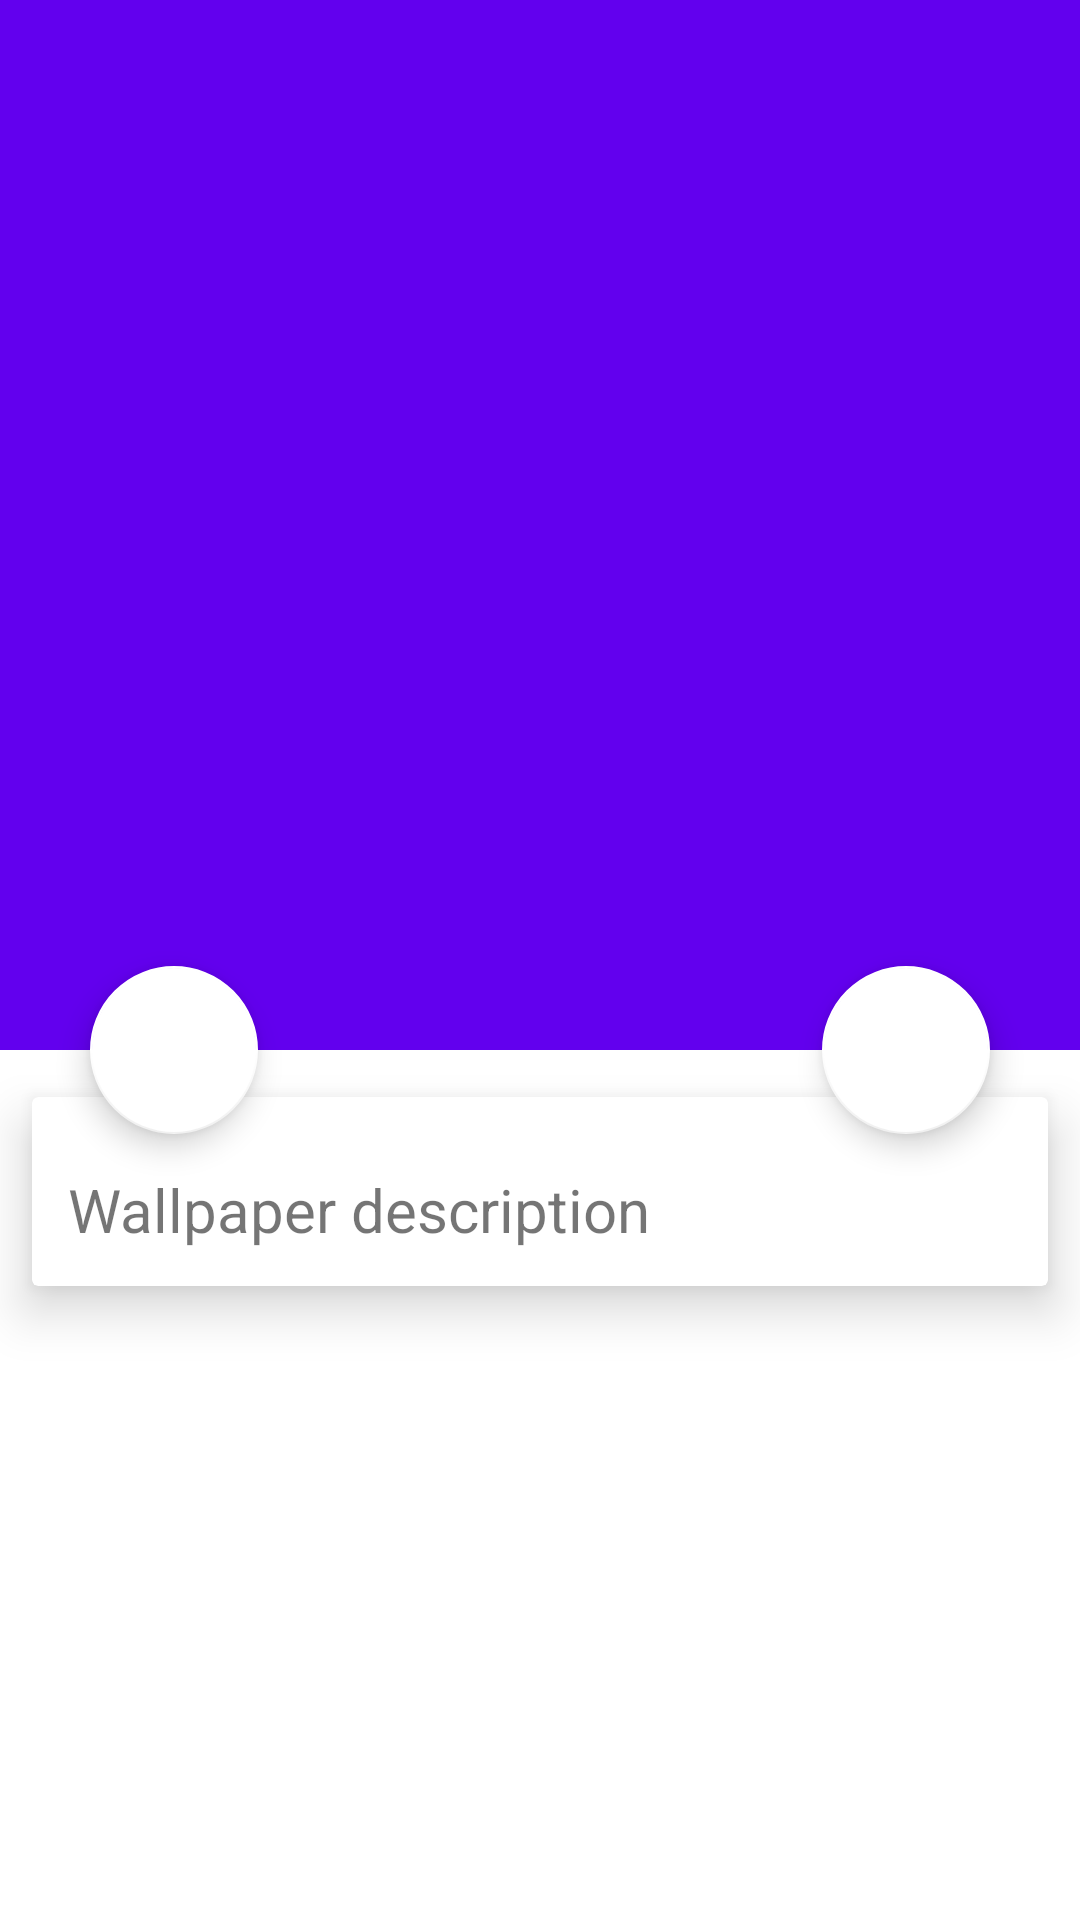

Produce the Android XML layout that renders to this screen, including the resource entries it uses.
<!-- AndroidManifest.xml: application theme FullScreenTheme -->
<!-- res/layout/activity_view_wallpaper.xml -->
<?xml version="1.0" encoding="utf-8"?>
<android.support.design.widget.CoordinatorLayout xmlns:android="http://schemas.android.com/apk/res/android"
    xmlns:app="http://schemas.android.com/apk/res-auto"
    xmlns:tools="http://schemas.android.com/tools"
    android:layout_width="match_parent"
    android:layout_height="match_parent"
    android:id="@+id/rootLayout"
    android:background="@android:color/white"
    tools:context="android.skmaury.com.livewallpaper.ViewWallpaper">

    <android.support.design.widget.AppBarLayout
        android:id="@+id/app_bar_layout"
        android:layout_width="match_parent"
        android:layout_height="wrap_content"
        android:theme="@style/ThemeOverlay.AppCompat.Dark.ActionBar">

        <android.support.design.widget.CollapsingToolbarLayout
            android:id="@+id/collapsing"
            android:fitsSystemWindows="true"
            app:layout_scrollFlags="scroll|exitUntilCollapsed"
            app:contentScrim="?attr/colorPrimary"
            app:expandedTitleTextAppearance="@android:color/transparent"
            android:layout_width="match_parent"
            android:layout_height="350dp">

            <ImageView
                android:id="@+id/imageThumb"
                android:contentDescription="SK Wallpaper"
                android:scaleType="centerCrop"
                android:layout_width="match_parent"
                android:layout_height="match_parent" />

            <android.support.v7.widget.Toolbar
                android:id="@+id/toolbar"
                app:popupTheme="@style/ThemeOverlay.AppCompat.Light"
                app:layout_collapseMode="pin"
                android:layout_width="match_parent"
                android:layout_height="?attr/actionBarSize"/>
        </android.support.design.widget.CollapsingToolbarLayout>
    </android.support.design.widget.AppBarLayout>

    <android.support.v4.widget.NestedScrollView
        android:layout_width="match_parent"
        android:layout_height="590dp"
        android:clipToPadding="false"
        app:layout_behavior="@string/appbar_scrolling_view_behavior"
        tools:layout_editor_absoluteY="352dp">

        <android.support.v7.widget.CardView
            android:layout_width="match_parent"
            android:layout_height="wrap_content"
            android:layout_marginBottom="16dp"
            app:cardElevation="10dp"
            app:cardUseCompatPadding="true">

            <LinearLayout
                android:layout_width="match_parent"
                android:layout_height="wrap_content"
                android:orientation="vertical">

                <TextView
                    android:layout_width="wrap_content"
                    android:layout_height="wrap_content"
                    android:layout_marginTop="12dp"
                    android:padding="12dp"
                    android:text="Wallpaper description"
                    android:textSize="20dp"/>
            </LinearLayout>
        </android.support.v7.widget.CardView>

    </android.support.v4.widget.NestedScrollView>

    <android.support.design.widget.FloatingActionButton
        android:id="@+id/fabWallpaper"
        android:layout_marginEnd="30dp"
        android:layout_width="wrap_content"
        android:layout_height="wrap_content"
        android:src="@drawable/ic_terrain_black_24dp"
        android:elevation="6dp"
        app:pressedTranslationZ="12dp"
        app:layout_anchor="@id/app_bar_layout"
        app:layout_anchorGravity="bottom|right|end"
        app:backgroundTint="@android:color/white"
        />

    <android.support.design.widget.FloatingActionButton
        android:id="@+id/fabDownload"
        android:layout_marginStart="30dp"
        android:layout_width="wrap_content"
        android:layout_height="wrap_content"
        android:src="@drawable/ic_file_download_black_24dp"
        android:elevation="6dp"
        app:pressedTranslationZ="12dp"
        app:layout_anchor="@id/app_bar_layout"
        app:layout_anchorGravity="bottom|left|start"
        app:backgroundTint="@android:color/white"
        />
</android.support.design.widget.CoordinatorLayout>
<!-- resources referenced by this layout -->
<resources>
  <style name="FullScreenTheme" parent="AppTheme">
          <item name="android:actionBarStyle">@style/FullScreenActionBarStyle</item>
          <item name="android:windowActionBarOverlay">true</item>
          <item name="android:windowBackground">@null</item>
          <item name="windowNoTitle">true</item>
          <item name="android:windowFullscreen">true</item>
      </style>
  <style name="AppTheme" parent="Theme.AppCompat.Light.NoActionBar">
          
          <item name="colorPrimary">@color/colorPrimary</item>
          <item name="colorPrimaryDark">@color/colorPrimaryDark</item>
          <item name="colorAccent">@color/colorAccent</item>
      </style>
  <style name="FullScreenActionBarStyle" parent="Widget.AppCompat.ActionBar">
          <item name="android:background">@color/black_overlay</item>
      </style>
  <!-- not gathered from this repository: default colours our renderer supplied (Android Studio template values) -->
  <color name="colorPrimary">#FF6200EE</color>
  <color name="colorPrimaryDark">#FF3700B3</color>
  <color name="colorAccent">#FF03DAC5</color>
</resources>
